Dataset: picture (GitHub, hk-railway/picturebook). Classes: JR bus, JR ETC, JR EXP DC, JR EXP EC, JR ferry, JR local&etc PC, JR local diesel car, JR LOCAL EC1, JR LOCAL EC2, JR local hybrid car, JR LOCO, JR maglev, JR shinkansen, JR super express diesel car, JR super express electric car, JR superexp ec(jnr1), JR superexp ec(jnr2), JR super express passenger car.

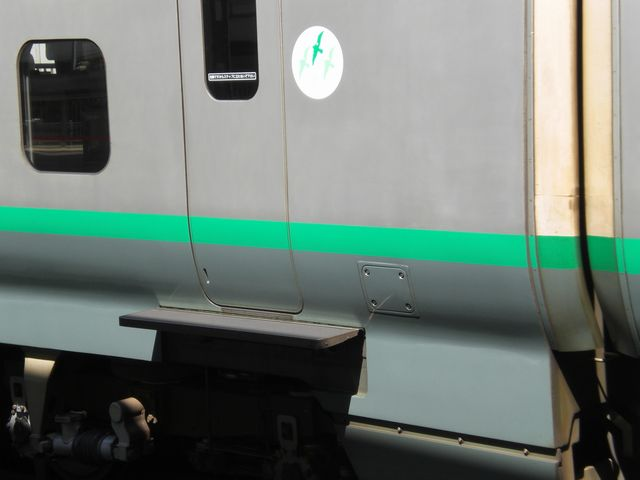
Label: JR shinkansen

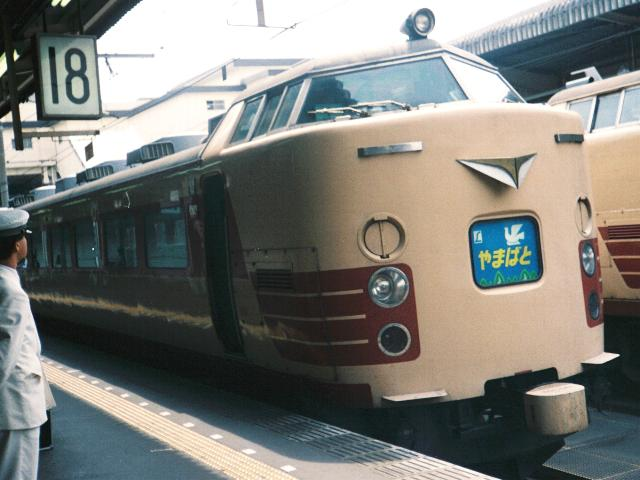
Label: JR superexp ec(jnr2)

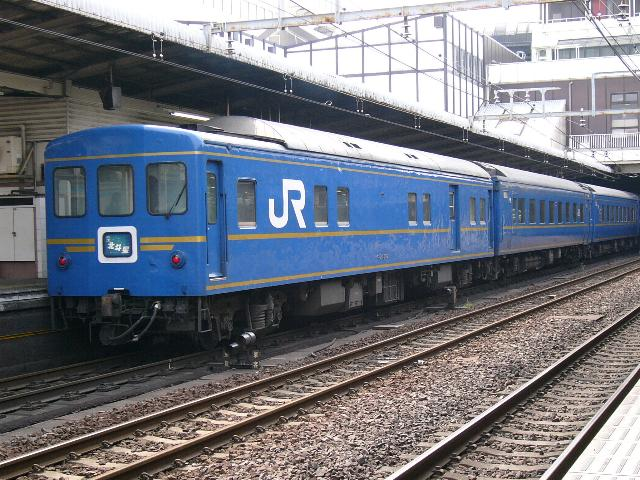
Label: JR super express passenger car

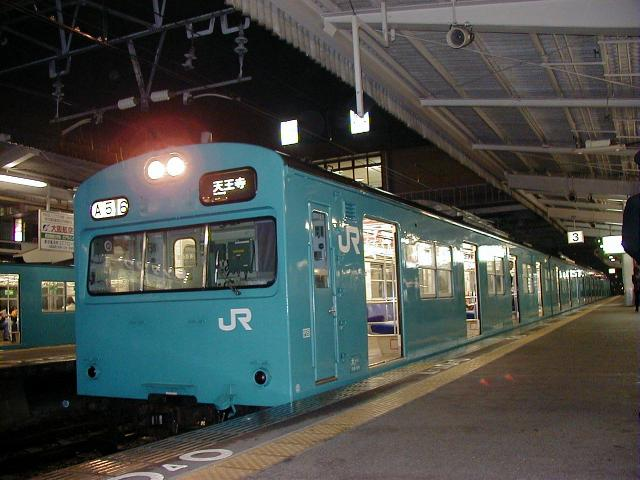
Label: JR LOCAL EC2

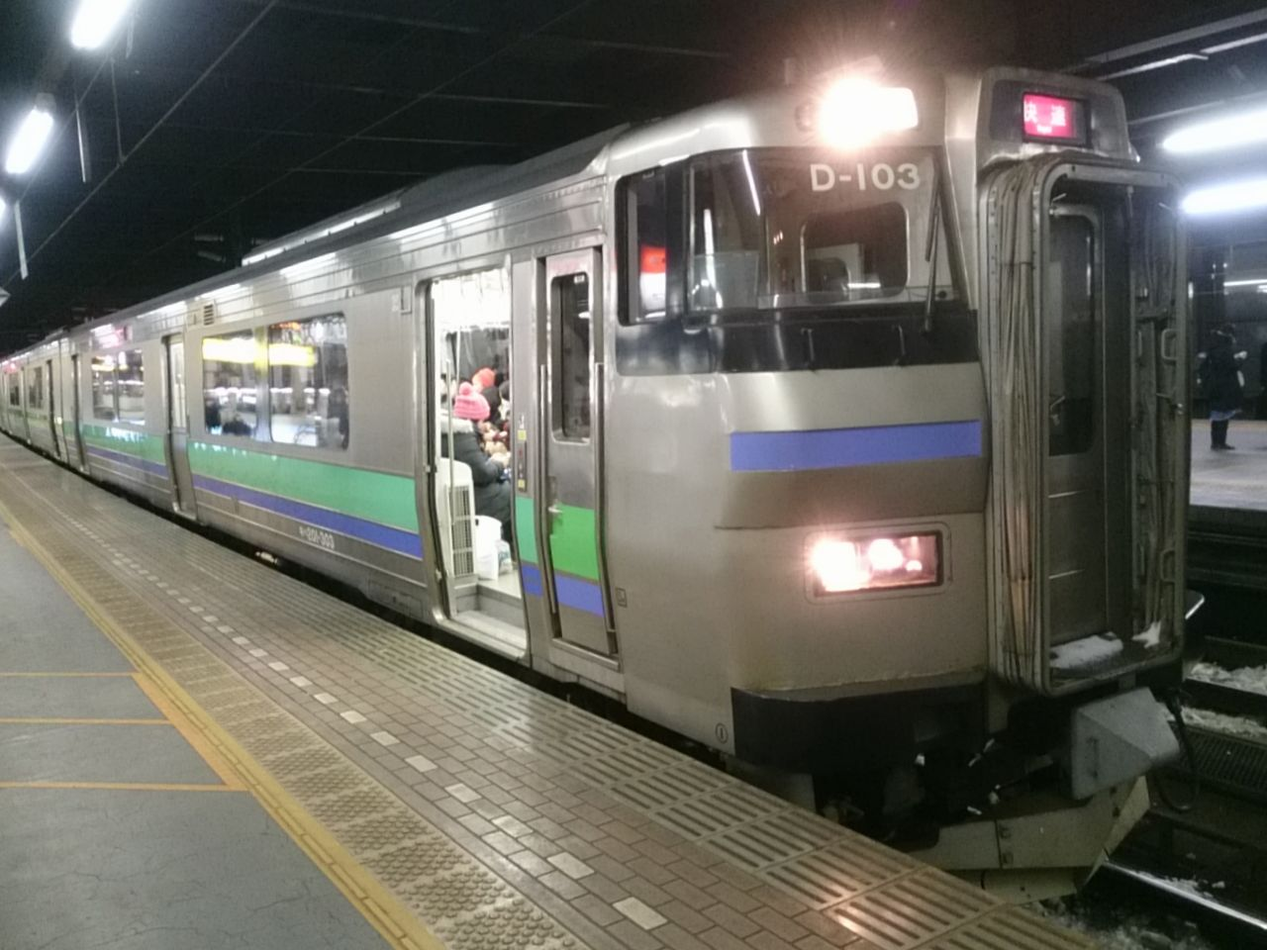
Label: JR local diesel car

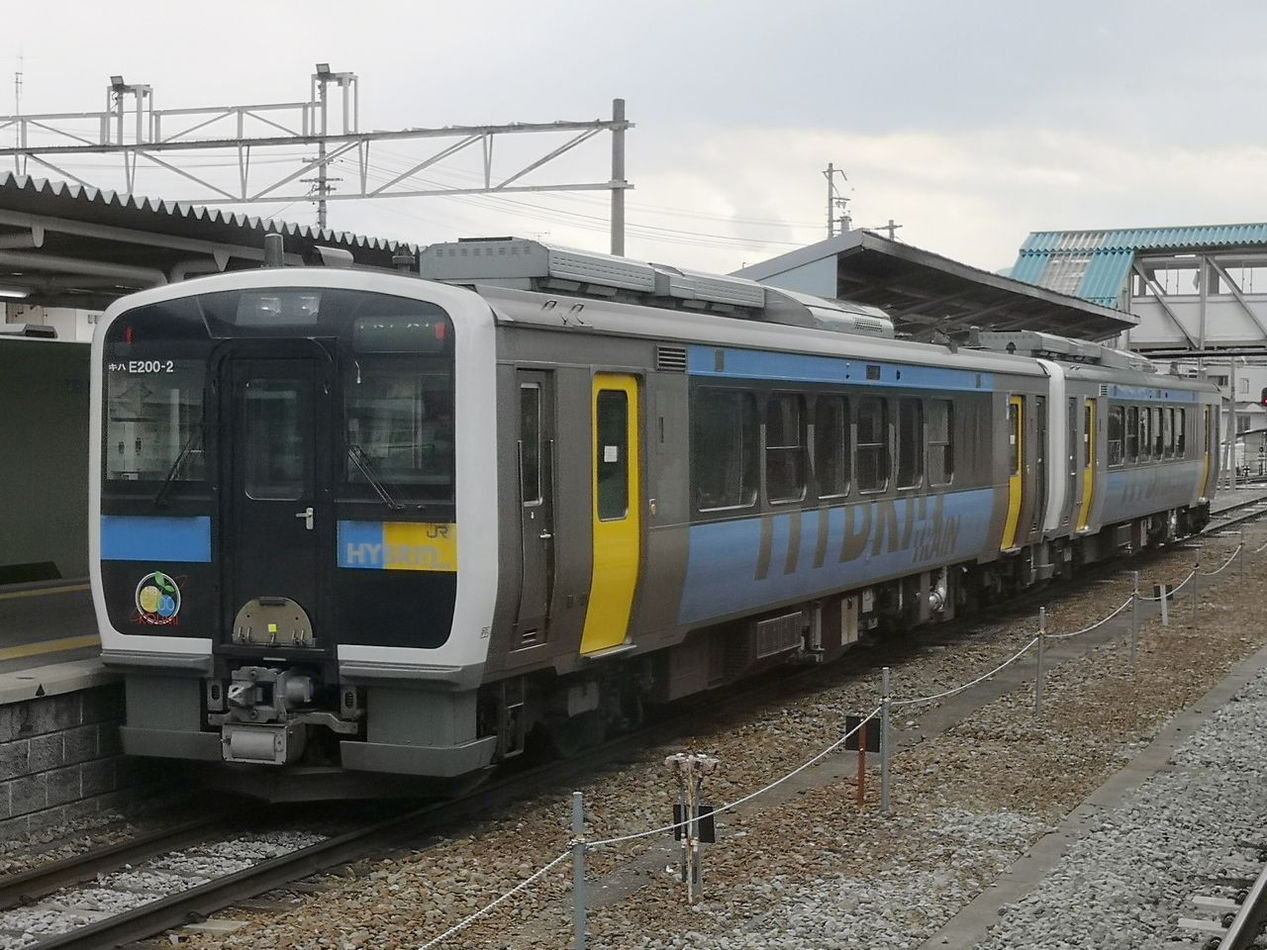
Label: JR local hybrid car
